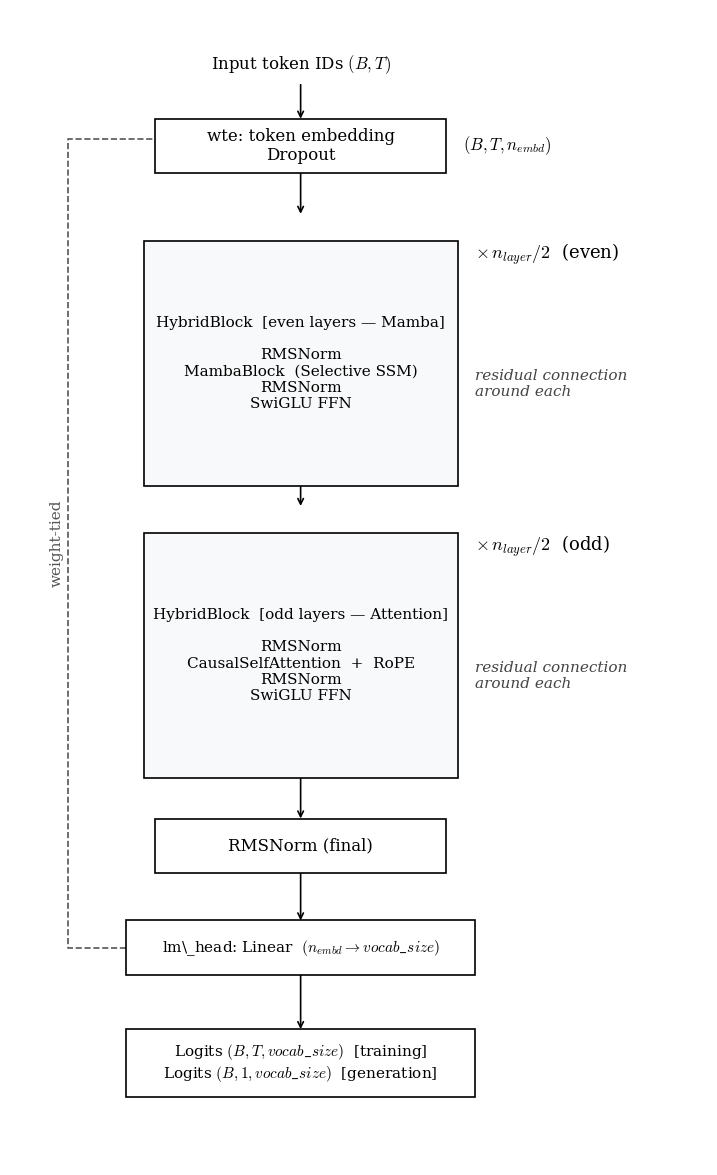

Generate this figure with matplotlib: (Note: this script raises an exception after producing the figure.)
import matplotlib.pyplot as plt
import matplotlib.patches as patches
from pathlib import Path


def draw_box(ax, x, y, width, height, text, facecolor='white', edgecolor='black',
             fontsize=12, fontweight='normal', ha='center', va='center'):
    rect = patches.Rectangle((x - width/2, y - height/2), width, height,
                              linewidth=1.2, edgecolor=edgecolor, facecolor=facecolor, zorder=2)
    ax.add_patch(rect)
    ax.text(x, y, text, ha=ha, va=va, fontsize=fontsize, fontweight=fontweight,
            family='serif', zorder=3)
    return rect


def draw_arrow(ax, x1, y1, x2, y2):
    ax.annotate('', xy=(x2, y2), xytext=(x1, y1),
                arrowprops=dict(arrowstyle="->", color="black", lw=1.2, shrinkA=0, shrinkB=0),
                zorder=1)


plt.rcParams['font.family'] = 'serif'
plt.rcParams['mathtext.fontset'] = 'cm'

fig, ax = plt.subplots(figsize=(9, 15), dpi=300)
ax.set_xlim(0, 12)
ax.set_ylim(-2, 15)
ax.axis('off')

center_x = 5.0
box_width = 5.0

# Input
ax.text(center_x, 14.2, r"Input token IDs $(B, T)$",
        ha='center', va='center', fontsize=12, family='serif')
draw_arrow(ax, center_x, 13.9, center_x, 13.4)

# Embedding Block
embed_y, embed_h = 13.0, 0.8
draw_box(ax, center_x, embed_y, box_width, embed_h,
         "wte: token embedding\nDropout")
ax.text(center_x + box_width/2 + 0.3, embed_y, r"$(B, T, n_{embd})$",
        ha='left', va='center', fontsize=12, family='serif')
draw_arrow(ax, center_x, embed_y - embed_h/2, center_x, 12.0)

# Even layers — Mamba SSM
mamba_y, mamba_h = 9.8, 3.6
draw_box(ax, center_x, mamba_y, box_width + 0.4, mamba_h,
         "HybridBlock  [even layers — Mamba]\n\n"
         "RMSNorm\n"
         "MambaBlock  (Selective SSM)\n"
         "RMSNorm\n"
         "SwiGLU FFN",
         facecolor='#f8f9fa', fontsize=11)
ax.text(center_x + box_width/2 + 0.5, mamba_y + mamba_h/2 - 0.2,
        r"$\times\, n_{layer}/2$  (even)",
        ha='left', va='center', fontsize=13, family='serif')
ax.text(center_x + box_width/2 + 0.5, mamba_y - 0.3, "residual connection\naround each",
        ha='left', va='center', fontsize=11, family='serif', style='italic', color='#444444')
draw_arrow(ax, center_x, mamba_y - mamba_h/2, center_x, 7.7)

# Odd layers — Causal Attention
attn_y, attn_h = 5.5, 3.6
draw_box(ax, center_x, attn_y, box_width + 0.4, attn_h,
         "HybridBlock  [odd layers — Attention]\n\n"
         "RMSNorm\n"
         "CausalSelfAttention  +  RoPE\n"
         "RMSNorm\n"
         "SwiGLU FFN",
         facecolor='#f8f9fa', fontsize=11)
ax.text(center_x + box_width/2 + 0.5, attn_y + attn_h/2 - 0.2,
        r"$\times\, n_{layer}/2$  (odd)",
        ha='left', va='center', fontsize=13, family='serif')
ax.text(center_x + box_width/2 + 0.5, attn_y - 0.3, "residual connection\naround each",
        ha='left', va='center', fontsize=11, family='serif', style='italic', color='#444444')
draw_arrow(ax, center_x, attn_y - attn_h/2, center_x, 3.1)

# Final RMSNorm
ln_y, ln_h = 2.7, 0.8
draw_box(ax, center_x, ln_y, box_width, ln_h, "RMSNorm (final)")
draw_arrow(ax, center_x, ln_y - ln_h/2, center_x, 1.6)

# LM Head
head_y, head_h = 1.2, 0.8
draw_box(ax, center_x, head_y, box_width + 1.0, head_h,
         r"lm\_head: Linear  $(n_{embd} \rightarrow vocab\_size)$",
         fontsize=11)
draw_arrow(ax, center_x, head_y - head_h/2, center_x, 0.0)

# Logits
logits_y, logits_h = -0.5, 1.0
draw_box(ax, center_x, logits_y, box_width + 1.0, logits_h,
         r"Logits $(B, T, vocab\_size)$  [training]" + "\n" +
         r"Logits $(B, 1, vocab\_size)$  [generation]",
         fontsize=11)

# Weight-tying dashed line
tie_x_start = center_x - (box_width + 1.0) / 2
tie_x_outer = 1.0
wte_y = embed_y + 0.1
ax.plot([tie_x_start, tie_x_outer, tie_x_outer, center_x - box_width / 2],
        [head_y, head_y, wte_y, wte_y],
        linestyle='--', color='#555555', linewidth=1.2, zorder=1)
ax.text(tie_x_outer - 0.2, (head_y + wte_y) / 2, "weight-tied",
        rotation=90, ha='center', va='center', fontsize=11, family='serif', color='#555555')

out_dir = Path(__file__).parent / "plots"
out_dir.mkdir(exist_ok=True)
plt.tight_layout()
plt.savefig(out_dir / "jamba_architecture.png", format='png', bbox_inches='tight', dpi=300)
plt.close()
print(f"  Saved → {out_dir / 'jamba_architecture.png'}")
